10-way image classification set "dataset_bg_removed" from GitHub (shrinidhi0811/leaflookalike-detector); label vocabulary: alpinia galanga, azadirachta indica, basella alba, jasminum, mentha, murraya koenigii, nerium oleander, plectranthus amboinicus, syzygium jambos, trigonella foenum graecum.

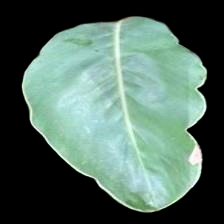
Label: alpinia galanga

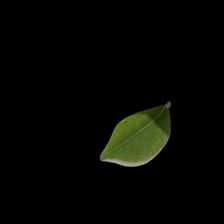
Label: murraya koenigii

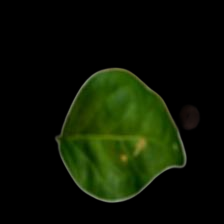
Label: jasminum

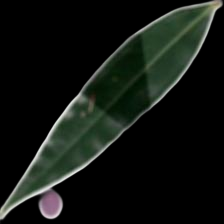
Label: syzygium jambos

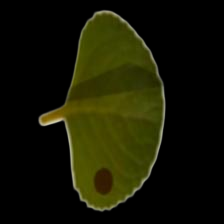
Label: plectranthus amboinicus

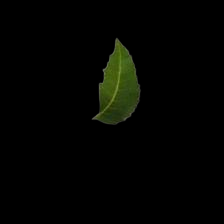
Label: azadirachta indica
